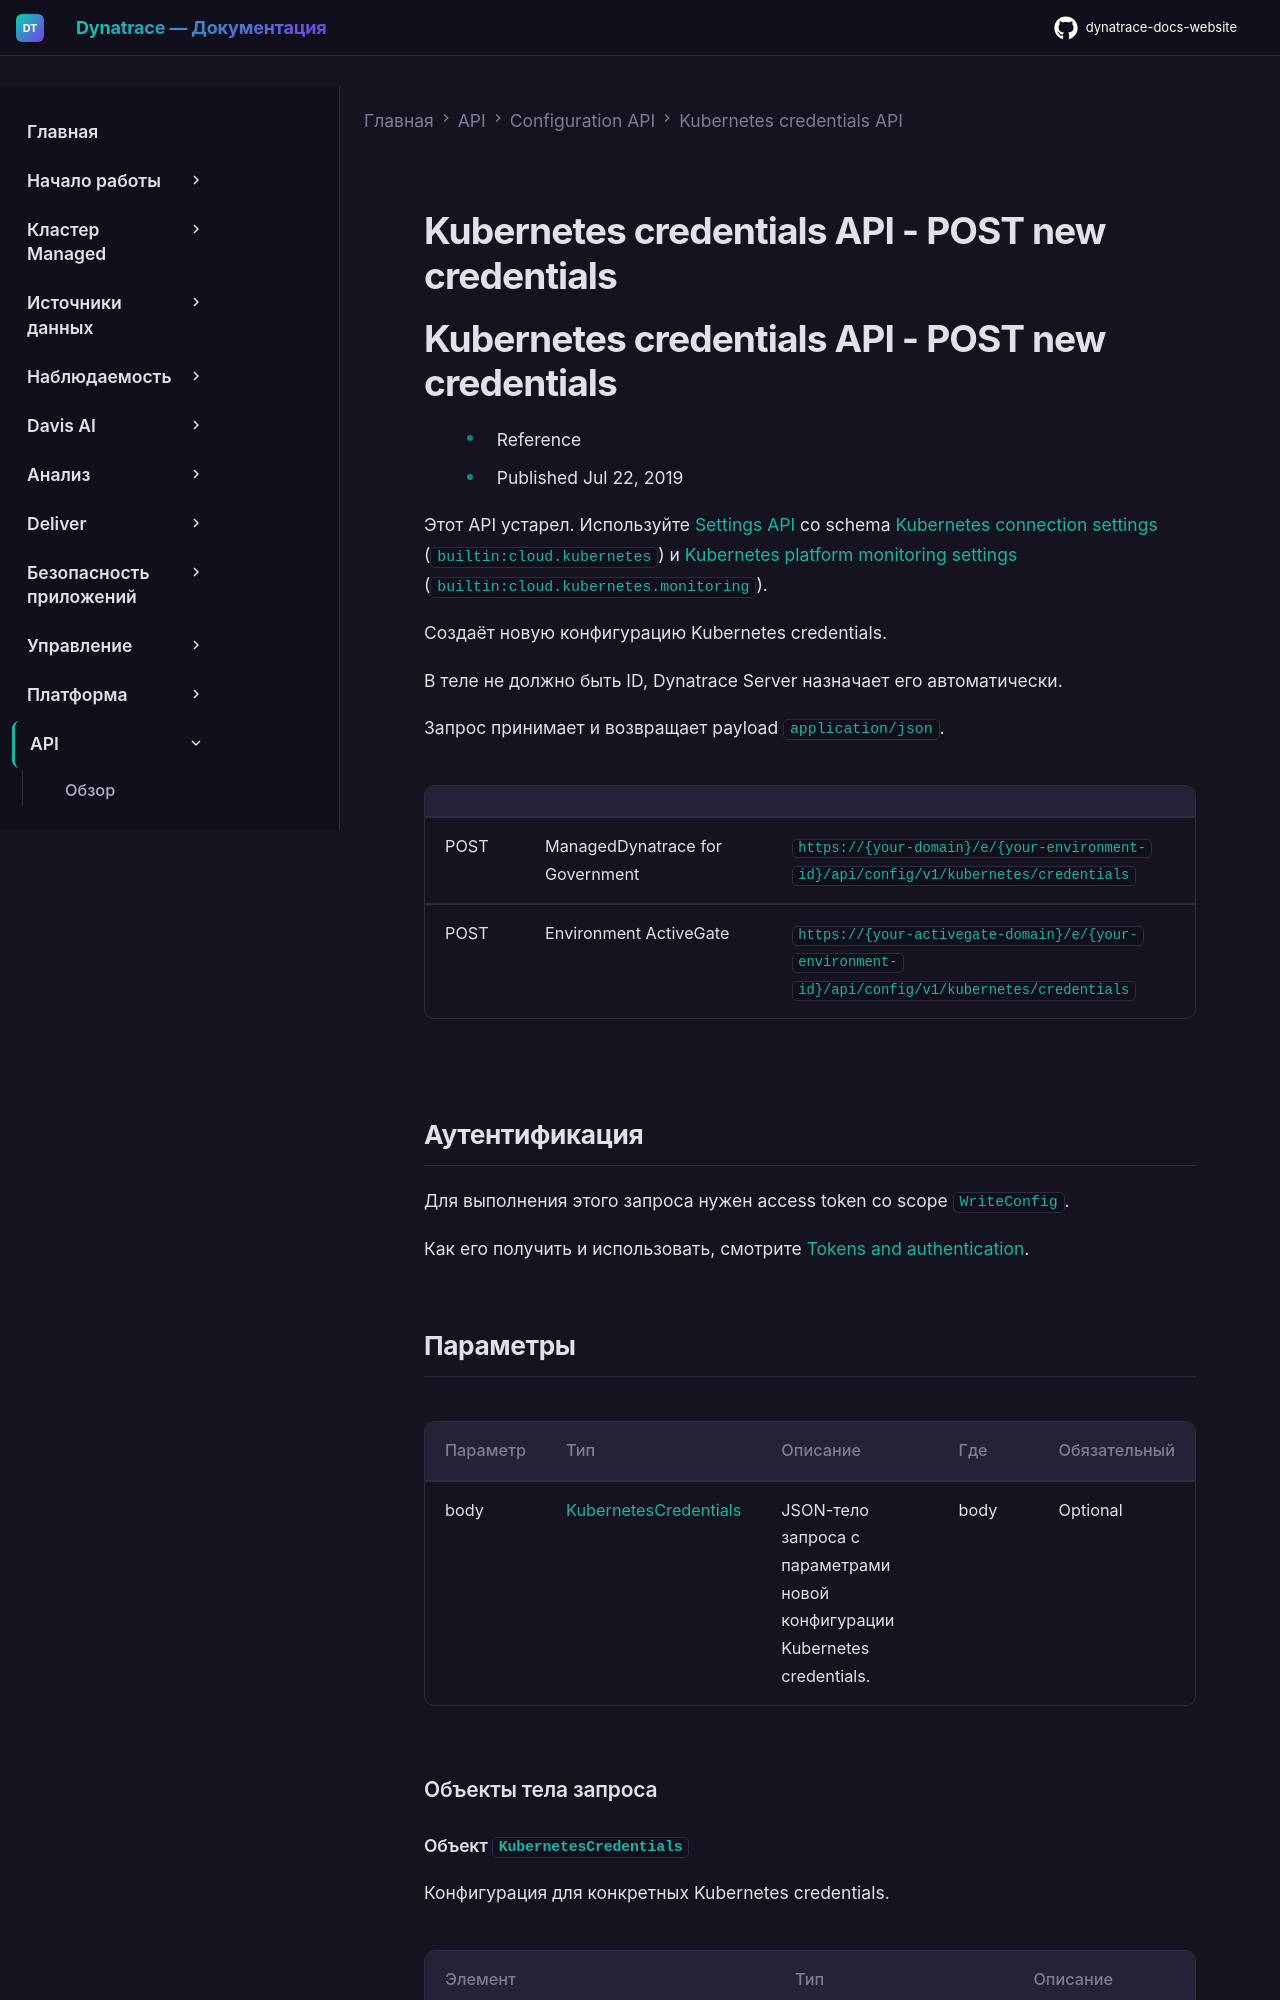

repository: Yerkebulan-Ardabayev/dynatrace-docs-website · page: managed-ru/dynatrace-api/configuration-api/k8s-credentials-api-api/post-new-credentials/index.html · generator: mkdocs

---
title: Kubernetes credentials API - POST new credentials
source: https://docs.dynatrace.com/managed/dynatrace-api/configuration-api/k8s-credentials-api-api/post-new-credentials
scraped: 2026-05-12T12:14:54.136925
---

# Kubernetes credentials API - POST new credentials
